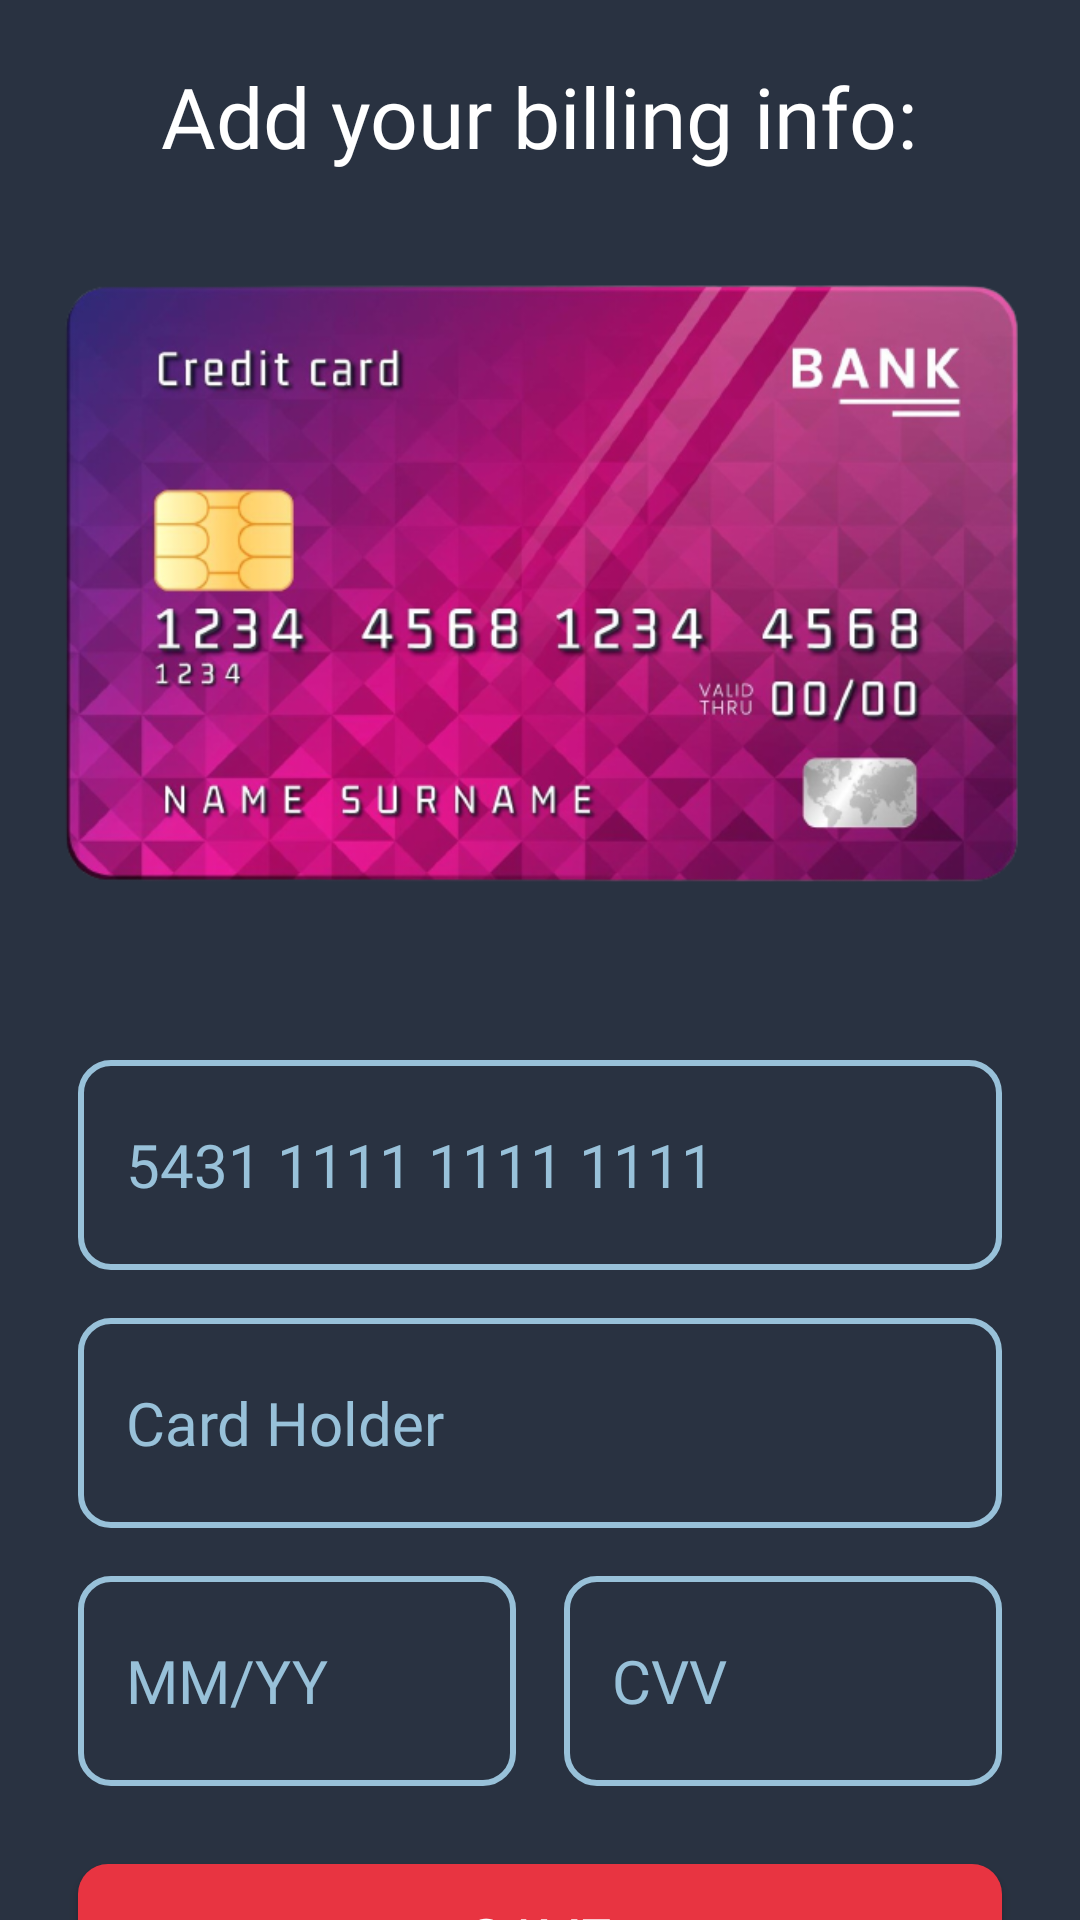

Here is an Android app screen rendered from its layout file. Give the layout XML and the strings, colors and styles it references.
<!-- AndroidManifest.xml: application theme Theme.FilmToGo -->
<!-- res/layout/fragment_user_setup_third.xml -->
<?xml version="1.0" encoding="utf-8"?>
<layout
    xmlns:android="http://schemas.android.com/apk/res/android">

    <GridLayout
        android:layout_width="match_parent"
        android:layout_height="match_parent"
        android:background="@color/darkest"
        android:columnCount="2">

        <TextView
            android:id="@+id/add_edit_billing"
            android:layout_width="wrap_content"
            android:layout_height="wrap_content"
            android:layout_marginTop="20dp"
            android:layout_columnSpan="2"
            android:fontFamily="@font/kanitbold"
            android:text="Add your billing info:"
            android:layout_gravity="center_horizontal"
            android:textColor="@color/white"
            android:textSize="28sp" />
        <ImageView
            android:layout_width="wrap_content"
            android:layout_height="280dp"
            android:layout_columnSpan="2"
            android:src="@drawable/debitcard"
            android:layout_marginStart="16sp"
            android:layout_marginEnd="16sp"
            android:layout_marginBottom="16sp"/>
        <EditText
            android:id="@+id/card_number"
            android:layout_columnSpan="2"
            android:layout_width="match_parent"
            android:layout_height="70sp"
            android:background="@drawable/edit_shape"
            android:hint="@string/card_number"
            android:textSize="20sp"
            android:textColorHint= "@color/blue_light"
            android:paddingStart="16sp"
            android:paddingEnd="16sp"
            android:textColor="@color/blue_light"
            android:layout_marginStart="26sp"
            android:layout_marginEnd="26sp"/>

        <EditText
            android:id="@+id/cardholder"
            android:layout_columnSpan="2"
            android:layout_width="match_parent"
            android:layout_height="70sp"
            android:background="@drawable/edit_shape"
            android:hint="Card Holder"
            android:textSize="20sp"
            android:textColorHint= "@color/blue_light"
            android:paddingStart="16sp"
            android:paddingEnd="16sp"
            android:textColor="@color/blue_light"
            android:layout_marginStart="26sp"
            android:layout_marginEnd="26sp"
            android:layout_marginTop="16sp"/>

        <EditText
            android:id="@+id/cardDate"
            android:layout_columnSpan="1"
            android:layout_width="0dp"
            android:layout_height="70sp"
            android:background="@drawable/edit_shape"
            android:hint="@string/expires_on"
            android:textSize="20sp"
            android:textColorHint="@color/blue_light"
            android:paddingStart="16sp"
            android:paddingEnd="16sp"
            android:textColor="@color/blue_light"
            android:layout_marginStart="26sp"
            android:layout_marginTop="16sp"
            android:layout_columnWeight="0.5" />

        <EditText
            android:id="@+id/cardCVV"
            android:layout_columnSpan="1"
            android:layout_width="0dp"
            android:layout_height="70sp"
            android:background="@drawable/edit_shape"
            android:hint="@string/cvv"
            android:textSize="20sp"
            android:textColorHint="@color/blue_light"
            android:paddingStart="16sp"
            android:paddingEnd="16sp"
            android:textColor="@color/blue_light"
            android:layout_marginStart="16sp"
            android:layout_marginEnd="26sp"
            android:layout_marginTop="16sp"
            android:layout_columnWeight="0.5" />

        <Button
            android:id="@+id/save_btn"
            android:layout_columnSpan="2"
            android:layout_width="match_parent"
            android:layout_height="50sp"
            android:background="@drawable/btn_shape"
            android:layout_marginStart="26sp"
            android:layout_marginEnd="26sp"
            android:layout_marginTop="26sp"
            android:text="@string/save"
            android:fontFamily="@font/kanitmedium"
            android:textColor="@color/white"
            android:textSize="20sp"/>
    </GridLayout>
</layout>
<!-- resources referenced by this layout -->
<resources>
  <color name="blue_light">#98c1d9</color>
  <color name="darkest">#293241</color>
  <color name="white">#FFFFFFFF</color>
  <!-- drawable btn_shape (drawable) -->
  <?xml version="1.0" encoding="utf-8"?>
  <shape xmlns:android="http://schemas.android.com/apk/res/android">
      <solid android:color="@color/red_orange" />
      <corners android:radius="10dp" />
  </shape>
  <!-- drawable debitcard: png bitmap (drawable, 327190 bytes) -->
  <!-- drawable edit_shape (drawable) -->
  <?xml version="1.0" encoding="utf-8"?>
  <shape xmlns:android="http://schemas.android.com/apk/res/android"
      android:background="#80000000">
     <stroke android:color="@color/blue_light"
         android:width="2dp"/>
      <corners android:radius="10dp" />
  
  </shape>
  <string name="card_number">5431 1111 1111 1111</string>
  <string name="cvv">CVV</string>
  <string name="expires_on">MM/YY</string>
  <string name="save">SAVE</string>
  <style name="Theme.FilmToGo" parent="Theme.AppCompat.DayNight.NoActionBar">
          <item name="colorPrimary">@color/darkest</item>
          <item name="colorSecondary">@color/blue_dark</item>
          <item name="colorTertiary">@color/blue_light</item>
          <item name="colorAccent">@color/red_orange</item>
          <item name="fontFamily">@font/kanitbold</item>
      </style>
  <color name="red_orange">#E83441</color>
  <color name="blue_dark">#3d5a80</color>
</resources>
